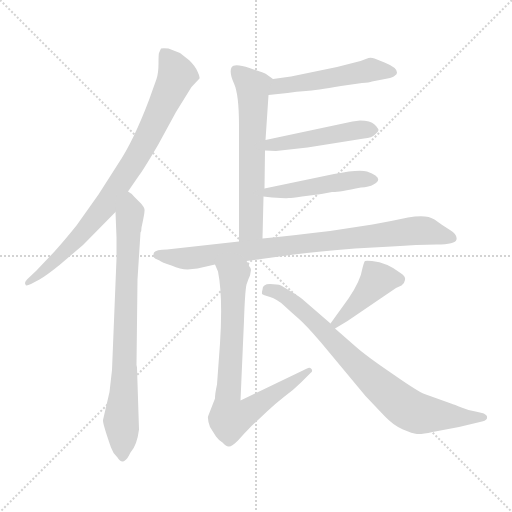
t = 0.00 s
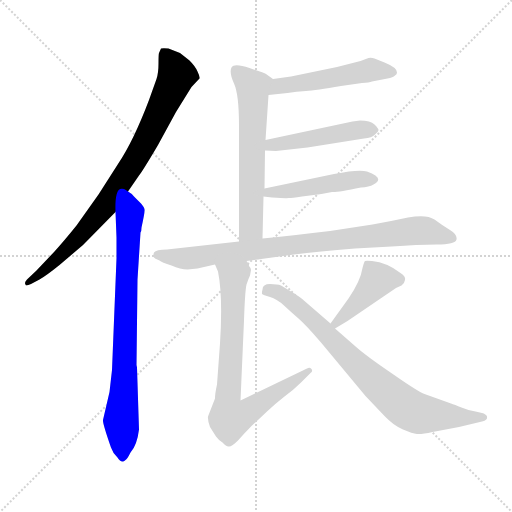
t = 1.56 s
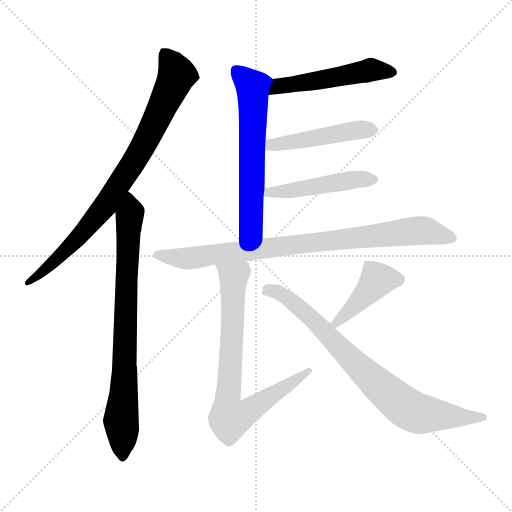
t = 3.13 s
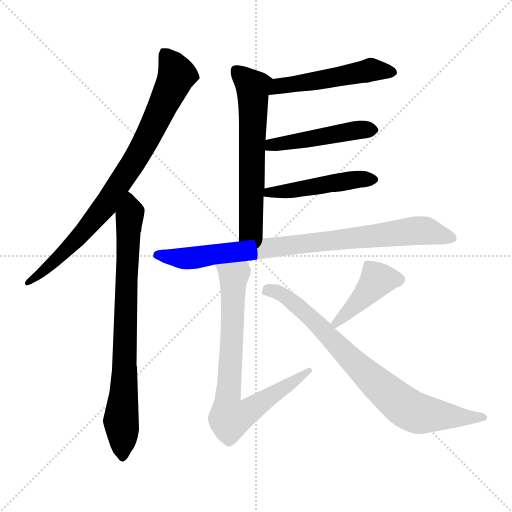
t = 4.69 s
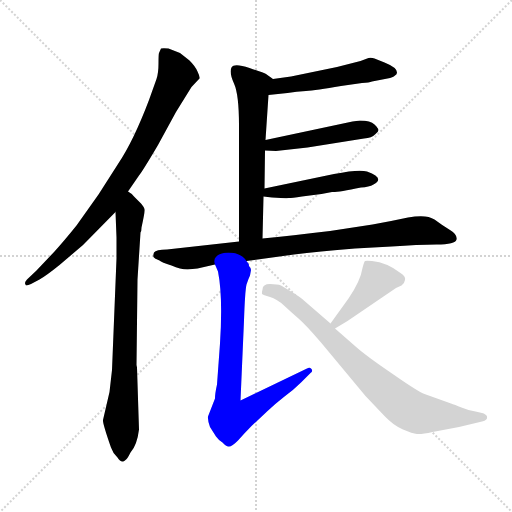
t = 6.26 s
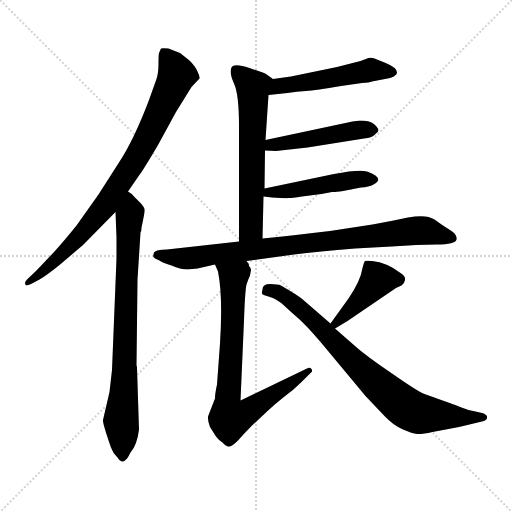
t = 7.82 s

The animated SVG that drew these frames (rendered in a browser with its animation timeline set to each time). Animation: 10 CSS @keyframes rules; one cycle of 7.82 s.

<svg version="1.1" viewBox="0 0 1024 1024" xmlns="http://www.w3.org/2000/svg">
  <g stroke="lightgray" stroke-dasharray="1,1" stroke-width="1" transform="scale(4, 4)">
    <line x1="0" y1="0" x2="256" y2="256"></line>
    <line x1="256" y1="0" x2="0" y2="256"></line>
    <line x1="128" y1="0" x2="128" y2="256"></line>
    <line x1="0" y1="128" x2="256" y2="128"></line>
  </g>
<g transform="scale(1, -1) translate(0, -860)">
   <style type="text/css">
    @keyframes keyframes0 {
      from {
       stroke: blue;
       stroke-dashoffset: 823;
       stroke-width: 128;
       }
       73% {
       animation-timing-function: step-end;
       stroke: blue;
       stroke-dashoffset: 0;
       stroke-width: 128;
       }
       to {
       stroke: black;
       stroke-width: 1024;
       }
       }
       #make-me-a-hanzi-animation-0 {
         animation: keyframes0 0.919759s both;
         animation-delay: 0.000000s;
         animation-timing-function: linear;
       }
    @keyframes keyframes1 {
      from {
       stroke: blue;
       stroke-dashoffset: 777;
       stroke-width: 128;
       }
       72% {
       animation-timing-function: step-end;
       stroke: blue;
       stroke-dashoffset: 0;
       stroke-width: 128;
       }
       to {
       stroke: black;
       stroke-width: 1024;
       }
       }
       #make-me-a-hanzi-animation-1 {
         animation: keyframes1 0.882324s both;
         animation-delay: 0.919759s;
         animation-timing-function: linear;
       }
    @keyframes keyframes2 {
      from {
       stroke: blue;
       stroke-dashoffset: 508;
       stroke-width: 128;
       }
       62% {
       animation-timing-function: step-end;
       stroke: blue;
       stroke-dashoffset: 0;
       stroke-width: 128;
       }
       to {
       stroke: black;
       stroke-width: 1024;
       }
       }
       #make-me-a-hanzi-animation-2 {
         animation: keyframes2 0.663411s both;
         animation-delay: 1.802083s;
         animation-timing-function: linear;
       }
    @keyframes keyframes3 {
      from {
       stroke: blue;
       stroke-dashoffset: 611;
       stroke-width: 128;
       }
       67% {
       animation-timing-function: step-end;
       stroke: blue;
       stroke-dashoffset: 0;
       stroke-width: 128;
       }
       to {
       stroke: black;
       stroke-width: 1024;
       }
       }
       #make-me-a-hanzi-animation-3 {
         animation: keyframes3 0.747233s both;
         animation-delay: 2.465495s;
         animation-timing-function: linear;
       }
    @keyframes keyframes4 {
      from {
       stroke: blue;
       stroke-dashoffset: 472;
       stroke-width: 128;
       }
       61% {
       animation-timing-function: step-end;
       stroke: blue;
       stroke-dashoffset: 0;
       stroke-width: 128;
       }
       to {
       stroke: black;
       stroke-width: 1024;
       }
       }
       #make-me-a-hanzi-animation-4 {
         animation: keyframes4 0.634115s both;
         animation-delay: 3.212728s;
         animation-timing-function: linear;
       }
    @keyframes keyframes5 {
      from {
       stroke: blue;
       stroke-dashoffset: 470;
       stroke-width: 128;
       }
       60% {
       animation-timing-function: step-end;
       stroke: blue;
       stroke-dashoffset: 0;
       stroke-width: 128;
       }
       to {
       stroke: black;
       stroke-width: 1024;
       }
       }
       #make-me-a-hanzi-animation-5 {
         animation: keyframes5 0.632487s both;
         animation-delay: 3.846842s;
         animation-timing-function: linear;
       }
    @keyframes keyframes6 {
      from {
       stroke: blue;
       stroke-dashoffset: 850;
       stroke-width: 128;
       }
       73% {
       animation-timing-function: step-end;
       stroke: blue;
       stroke-dashoffset: 0;
       stroke-width: 128;
       }
       to {
       stroke: black;
       stroke-width: 1024;
       }
       }
       #make-me-a-hanzi-animation-6 {
         animation: keyframes6 0.941732s both;
         animation-delay: 4.479329s;
         animation-timing-function: linear;
       }
    @keyframes keyframes7 {
      from {
       stroke: blue;
       stroke-dashoffset: 761;
       stroke-width: 128;
       }
       71% {
       animation-timing-function: step-end;
       stroke: blue;
       stroke-dashoffset: 0;
       stroke-width: 128;
       }
       to {
       stroke: black;
       stroke-width: 1024;
       }
       }
       #make-me-a-hanzi-animation-7 {
         animation: keyframes7 0.869303s both;
         animation-delay: 5.421061s;
         animation-timing-function: linear;
       }
    @keyframes keyframes8 {
      from {
       stroke: blue;
       stroke-dashoffset: 417;
       stroke-width: 128;
       }
       58% {
       animation-timing-function: step-end;
       stroke: blue;
       stroke-dashoffset: 0;
       stroke-width: 128;
       }
       to {
       stroke: black;
       stroke-width: 1024;
       }
       }
       #make-me-a-hanzi-animation-8 {
         animation: keyframes8 0.589355s both;
         animation-delay: 6.290365s;
         animation-timing-function: linear;
       }
    @keyframes keyframes9 {
      from {
       stroke: blue;
       stroke-dashoffset: 786;
       stroke-width: 128;
       }
       72% {
       animation-timing-function: step-end;
       stroke: blue;
       stroke-dashoffset: 0;
       stroke-width: 128;
       }
       to {
       stroke: black;
       stroke-width: 1024;
       }
       }
       #make-me-a-hanzi-animation-9 {
         animation: keyframes9 0.889648s both;
         animation-delay: 6.879720s;
         animation-timing-function: linear;
       }
</style>
<path d="M 256.0 477.0 L 278.0 509.0 Q 286.0 519.0 316.0 570.0 L 352.0 636.0 L 383.0 686.0 L 399.0 703.0 Q 400.0 707.0 395.0 717.0 Q 391.0 727.0 379.0 739.0 L 360.0 754.0 L 337.0 763.0 Q 326.0 764.0 322.0 763.0 L 318.0 754.0 Q 317.0 752.0 317.0 733.0 Q 317.0 714.0 313.0 702.0 L 298.0 660.0 Q 267.0 578.0 236.0 532.0 L 197.0 471.0 L 153.0 409.0 Q 128.0 378.0 109.0 357.0 L 73.0 319.0 L 54.0 301.0 Q 48.0 295.0 51.0 291.0 Q 51.0 287.0 62.0 292.0 L 79.0 301.0 Q 93.0 309.0 119.0 330.0 L 166.0 370.0 L 231.0 436.0 L 256.0 477.0 Z" fill="lightgray"></path> 
<path d="M 233.0 343.0 L 224.0 120.0 L 219.0 76.0 L 206.0 20.0 Q 205.0 14.0 222.0 -35.0 Q 225.0 -45.0 235.0 -55.0 Q 243.0 -68.0 251.0 -60.0 Q 254.0 -59.0 261.0 -45.0 Q 274.0 -31.0 278.0 1.0 L 274.0 125.0 L 273.0 130.0 L 275.0 301.0 L 281.0 395.0 Q 283.0 398.0 283.0 405.0 Q 290.0 436.0 289.0 441.0 Q 289.0 445.0 282.0 453.0 L 268.0 467.0 Q 262.0 474.0 256.0 477.0 C 233.0 496.0 230.0 466.0 231.0 436.0 L 233.0 385.0 L 233.0 343.0 Z" fill="lightgray"></path> 
<path d="M 674.0 726.0 L 582.0 707.0 L 546.0 702.0 C 516.0 698.0 507.0 667.0 537.0 670.0 L 575.0 674.0 Q 593.0 677.0 612.0 678.0 Q 631.0 679.0 682.0 688.0 L 724.0 694.0 Q 739.0 695.0 744.0 697.0 L 775.0 703.0 Q 786.0 705.0 790.0 709.0 Q 794.0 711.0 794.0 715.0 Q 794.0 725.0 769.0 735.0 L 749.0 743.0 Q 743.0 745.0 737.0 744.0 L 721.0 738.0 L 674.0 726.0 Z" fill="lightgray"></path> 
<path d="M 546.0 702.0 L 532.0 712.0 Q 531.0 713.0 499.0 724.0 Q 468.0 734.0 463.0 725.0 Q 458.0 715.0 468.0 693.0 Q 478.0 671.0 478.0 609.0 L 478.0 377.0 C 478.0 347.0 524.0 353.0 525.0 383.0 L 527.0 467.0 L 529.0 483.0 L 530.0 559.0 L 531.0 580.0 L 537.0 670.0 C 539.0 700.0 553.0 697.0 546.0 702.0 Z" fill="lightgray"></path> 
<path d="M 530.0 559.0 L 552.0 558.0 L 615.0 565.0 L 728.0 583.0 Q 744.0 584.0 750.0 591.0 Q 757.0 597.0 757.0 600.0 Q 757.0 603.0 749.0 611.0 Q 741.0 619.0 720.0 619.0 L 705.0 617.0 L 531.0 580.0 C 502.0 574.0 500.0 560.0 530.0 559.0 Z" fill="lightgray"></path> 
<path d="M 527.0 467.0 L 544.0 465.0 Q 574.0 463.0 578.0 464.0 Q 583.0 464.0 604.0 467.0 L 643.0 472.0 L 664.0 476.0 Q 674.0 475.0 722.0 485.0 Q 738.0 486.0 747.0 491.0 Q 771.0 504.0 734.0 517.0 Q 718.0 522.0 668.0 512.0 L 529.0 483.0 C 500.0 477.0 497.0 471.0 527.0 467.0 Z" fill="lightgray"></path> 
<path d="M 478.0 377.0 L 334.0 361.0 Q 312.0 361.0 308.0 355.0 Q 306.0 349.0 307.0 346.0 Q 309.0 343.0 319.0 339.0 Q 323.0 335.0 343.0 329.0 Q 361.0 321.0 375.0 321.0 L 395.0 323.0 L 430.0 331.0 L 493.0 338.0 L 588.0 351.0 Q 636.0 357.0 710.0 363.0 L 783.0 367.0 Q 836.0 371.0 873.0 371.0 Q 911.0 371.0 913.0 381.0 Q 915.0 391.0 900.0 400.0 Q 885.0 409.0 869.0 421.0 Q 853.0 432.0 816.0 425.0 Q 779.0 417.0 745.0 411.0 L 660.0 398.0 Q 583.0 389.0 525.0 383.0 L 478.0 377.0 Z" fill="lightgray"></path> 
<path d="M 430.0 331.0 L 436.0 317.0 Q 446.0 267.0 440.0 173.0 L 434.0 91.0 Q 430.0 73.0 430.0 63.0 L 416.0 27.0 Q 415.0 20.0 420.0 6.0 L 432.0 -13.0 Q 437.0 -20.0 445.0 -25.0 Q 453.0 -34.0 458.0 -33.0 Q 464.0 -33.0 476.0 -21.0 Q 491.0 -4.0 504.0 9.0 L 534.0 37.0 Q 551.0 53.0 569.0 67.0 Q 588.0 81.0 602.0 95.0 L 621.0 114.0 Q 627.0 118.0 622.0 123.0 Q 619.0 126.0 614.0 123.0 L 481.0 59.0 L 488.0 219.0 Q 490.0 278.0 493.0 291.0 Q 497.0 303.0 500.0 309.0 L 502.0 320.0 Q 502.0 324.0 498.0 328.0 Q 498.0 333.0 493.0 338.0 C 478.0 364.0 419.0 359.0 430.0 331.0 Z" fill="lightgray"></path> 
<path d="M 670.0 203.0 L 695.0 218.0 L 792.0 284.0 L 803.0 289.0 Q 809.0 293.0 810.0 300.0 Q 812.0 307.0 801.0 314.0 Q 774.0 335.0 744.0 338.0 Q 732.0 339.0 730.0 338.0 Q 728.0 336.0 725.0 324.0 Q 721.0 298.0 697.0 263.0 L 661.0 213.0 C 643.0 189.0 644.0 188.0 670.0 203.0 Z" fill="lightgray"></path> 
<path d="M 525.0 281.0 Q 523.0 274.0 524.0 272.0 Q 526.0 270.0 540.0 266.0 Q 554.0 262.0 568.0 249.0 Q 583.0 235.0 597.0 223.0 Q 612.0 210.0 642.0 175.0 L 731.0 68.0 L 769.0 28.0 Q 787.0 9.0 806.0 1.0 Q 825.0 -7.0 834.0 -8.0 Q 843.0 -9.0 865.0 -4.0 L 918.0 6.0 L 964.0 17.0 Q 976.0 20.0 974.0 27.0 Q 972.0 32.0 964.0 34.0 L 951.0 37.0 Q 937.0 39.0 923.0 45.0 Q 909.0 51.0 902.0 53.0 L 849.0 72.0 Q 837.0 76.0 784.0 113.0 Q 731.0 149.0 710.0 168.0 L 670.0 203.0 L 661.0 213.0 L 609.0 258.0 Q 602.0 265.0 582.0 277.0 L 562.0 289.0 Q 555.0 292.0 540.0 292.0 Q 525.0 292.0 525.0 281.0 Z" fill="lightgray"></path> 
      <clipPath id="make-me-a-hanzi-clip-0">
      <path d="M 256.0 477.0 L 278.0 509.0 Q 286.0 519.0 316.0 570.0 L 352.0 636.0 L 383.0 686.0 L 399.0 703.0 Q 400.0 707.0 395.0 717.0 Q 391.0 727.0 379.0 739.0 L 360.0 754.0 L 337.0 763.0 Q 326.0 764.0 322.0 763.0 L 318.0 754.0 Q 317.0 752.0 317.0 733.0 Q 317.0 714.0 313.0 702.0 L 298.0 660.0 Q 267.0 578.0 236.0 532.0 L 197.0 471.0 L 153.0 409.0 Q 128.0 378.0 109.0 357.0 L 73.0 319.0 L 54.0 301.0 Q 48.0 295.0 51.0 291.0 Q 51.0 287.0 62.0 292.0 L 79.0 301.0 Q 93.0 309.0 119.0 330.0 L 166.0 370.0 L 231.0 436.0 L 256.0 477.0 Z" fill="lightgray"></path>
      </clipPath>
      <path clip-path="url(#make-me-a-hanzi-clip-0)" d="M 330.0 754.0 L 354.0 710.0 L 272.0 542.0 L 170.0 399.0 L 105.0 334.0 L 56.0 295.0 " fill="none" id="make-me-a-hanzi-animation-0" stroke-dasharray="695 1390" stroke-linecap="round"></path>

      <clipPath id="make-me-a-hanzi-clip-1">
      <path d="M 233.0 343.0 L 224.0 120.0 L 219.0 76.0 L 206.0 20.0 Q 205.0 14.0 222.0 -35.0 Q 225.0 -45.0 235.0 -55.0 Q 243.0 -68.0 251.0 -60.0 Q 254.0 -59.0 261.0 -45.0 Q 274.0 -31.0 278.0 1.0 L 274.0 125.0 L 273.0 130.0 L 275.0 301.0 L 281.0 395.0 Q 283.0 398.0 283.0 405.0 Q 290.0 436.0 289.0 441.0 Q 289.0 445.0 282.0 453.0 L 268.0 467.0 Q 262.0 474.0 256.0 477.0 C 233.0 496.0 230.0 466.0 231.0 436.0 L 233.0 385.0 L 233.0 343.0 Z" fill="lightgray"></path>
      </clipPath>
      <path clip-path="url(#make-me-a-hanzi-clip-1)" d="M 259.0 468.0 L 250.0 116.0 L 242.0 18.0 L 244.0 -53.0 " fill="none" id="make-me-a-hanzi-animation-1" stroke-dasharray="649 1298" stroke-linecap="round"></path>

      <clipPath id="make-me-a-hanzi-clip-2">
      <path d="M 674.0 726.0 L 582.0 707.0 L 546.0 702.0 C 516.0 698.0 507.0 667.0 537.0 670.0 L 575.0 674.0 Q 593.0 677.0 612.0 678.0 Q 631.0 679.0 682.0 688.0 L 724.0 694.0 Q 739.0 695.0 744.0 697.0 L 775.0 703.0 Q 786.0 705.0 790.0 709.0 Q 794.0 711.0 794.0 715.0 Q 794.0 725.0 769.0 735.0 L 749.0 743.0 Q 743.0 745.0 737.0 744.0 L 721.0 738.0 L 674.0 726.0 Z" fill="lightgray"></path>
      </clipPath>
      <path clip-path="url(#make-me-a-hanzi-clip-2)" d="M 543.0 674.0 L 558.0 688.0 L 741.0 721.0 L 786.0 716.0 " fill="none" id="make-me-a-hanzi-animation-2" stroke-dasharray="380 760" stroke-linecap="round"></path>

      <clipPath id="make-me-a-hanzi-clip-3">
      <path d="M 546.0 702.0 L 532.0 712.0 Q 531.0 713.0 499.0 724.0 Q 468.0 734.0 463.0 725.0 Q 458.0 715.0 468.0 693.0 Q 478.0 671.0 478.0 609.0 L 478.0 377.0 C 478.0 347.0 524.0 353.0 525.0 383.0 L 527.0 467.0 L 529.0 483.0 L 530.0 559.0 L 531.0 580.0 L 537.0 670.0 C 539.0 700.0 553.0 697.0 546.0 702.0 Z" fill="lightgray"></path>
      </clipPath>
      <path clip-path="url(#make-me-a-hanzi-clip-3)" d="M 471.0 719.0 L 506.0 684.0 L 502.0 404.0 L 485.0 385.0 " fill="none" id="make-me-a-hanzi-animation-3" stroke-dasharray="483 966" stroke-linecap="round"></path>

      <clipPath id="make-me-a-hanzi-clip-4">
      <path d="M 530.0 559.0 L 552.0 558.0 L 615.0 565.0 L 728.0 583.0 Q 744.0 584.0 750.0 591.0 Q 757.0 597.0 757.0 600.0 Q 757.0 603.0 749.0 611.0 Q 741.0 619.0 720.0 619.0 L 705.0 617.0 L 531.0 580.0 C 502.0 574.0 500.0 560.0 530.0 559.0 Z" fill="lightgray"></path>
      </clipPath>
      <path clip-path="url(#make-me-a-hanzi-clip-4)" d="M 536.0 564.0 L 543.0 571.0 L 747.0 601.0 " fill="none" id="make-me-a-hanzi-animation-4" stroke-dasharray="344 688" stroke-linecap="round"></path>

      <clipPath id="make-me-a-hanzi-clip-5">
      <path d="M 527.0 467.0 L 544.0 465.0 Q 574.0 463.0 578.0 464.0 Q 583.0 464.0 604.0 467.0 L 643.0 472.0 L 664.0 476.0 Q 674.0 475.0 722.0 485.0 Q 738.0 486.0 747.0 491.0 Q 771.0 504.0 734.0 517.0 Q 718.0 522.0 668.0 512.0 L 529.0 483.0 C 500.0 477.0 497.0 471.0 527.0 467.0 Z" fill="lightgray"></path>
      </clipPath>
      <path clip-path="url(#make-me-a-hanzi-clip-5)" d="M 532.0 470.0 L 539.0 477.0 L 594.0 480.0 L 741.0 504.0 " fill="none" id="make-me-a-hanzi-animation-5" stroke-dasharray="342 684" stroke-linecap="round"></path>

      <clipPath id="make-me-a-hanzi-clip-6">
      <path d="M 478.0 377.0 L 334.0 361.0 Q 312.0 361.0 308.0 355.0 Q 306.0 349.0 307.0 346.0 Q 309.0 343.0 319.0 339.0 Q 323.0 335.0 343.0 329.0 Q 361.0 321.0 375.0 321.0 L 395.0 323.0 L 430.0 331.0 L 493.0 338.0 L 588.0 351.0 Q 636.0 357.0 710.0 363.0 L 783.0 367.0 Q 836.0 371.0 873.0 371.0 Q 911.0 371.0 913.0 381.0 Q 915.0 391.0 900.0 400.0 Q 885.0 409.0 869.0 421.0 Q 853.0 432.0 816.0 425.0 Q 779.0 417.0 745.0 411.0 L 660.0 398.0 Q 583.0 389.0 525.0 383.0 L 478.0 377.0 Z" fill="lightgray"></path>
      </clipPath>
      <path clip-path="url(#make-me-a-hanzi-clip-6)" d="M 316.0 350.0 L 378.0 343.0 L 828.0 399.0 L 860.0 397.0 L 904.0 384.0 " fill="none" id="make-me-a-hanzi-animation-6" stroke-dasharray="722 1444" stroke-linecap="round"></path>

      <clipPath id="make-me-a-hanzi-clip-7">
      <path d="M 430.0 331.0 L 436.0 317.0 Q 446.0 267.0 440.0 173.0 L 434.0 91.0 Q 430.0 73.0 430.0 63.0 L 416.0 27.0 Q 415.0 20.0 420.0 6.0 L 432.0 -13.0 Q 437.0 -20.0 445.0 -25.0 Q 453.0 -34.0 458.0 -33.0 Q 464.0 -33.0 476.0 -21.0 Q 491.0 -4.0 504.0 9.0 L 534.0 37.0 Q 551.0 53.0 569.0 67.0 Q 588.0 81.0 602.0 95.0 L 621.0 114.0 Q 627.0 118.0 622.0 123.0 Q 619.0 126.0 614.0 123.0 L 481.0 59.0 L 488.0 219.0 Q 490.0 278.0 493.0 291.0 Q 497.0 303.0 500.0 309.0 L 502.0 320.0 Q 502.0 324.0 498.0 328.0 Q 498.0 333.0 493.0 338.0 C 478.0 364.0 419.0 359.0 430.0 331.0 Z" fill="lightgray"></path>
      </clipPath>
      <path clip-path="url(#make-me-a-hanzi-clip-7)" d="M 438.0 326.0 L 467.0 305.0 L 454.0 47.0 L 460.0 23.0 L 491.0 33.0 L 618.0 119.0 " fill="none" id="make-me-a-hanzi-animation-7" stroke-dasharray="633 1266" stroke-linecap="round"></path>

      <clipPath id="make-me-a-hanzi-clip-8">
      <path d="M 670.0 203.0 L 695.0 218.0 L 792.0 284.0 L 803.0 289.0 Q 809.0 293.0 810.0 300.0 Q 812.0 307.0 801.0 314.0 Q 774.0 335.0 744.0 338.0 Q 732.0 339.0 730.0 338.0 Q 728.0 336.0 725.0 324.0 Q 721.0 298.0 697.0 263.0 L 661.0 213.0 C 643.0 189.0 644.0 188.0 670.0 203.0 Z" fill="lightgray"></path>
      </clipPath>
      <path clip-path="url(#make-me-a-hanzi-clip-8)" d="M 796.0 301.0 L 755.0 300.0 L 672.0 214.0 " fill="none" id="make-me-a-hanzi-animation-8" stroke-dasharray="289 578" stroke-linecap="round"></path>

      <clipPath id="make-me-a-hanzi-clip-9">
      <path d="M 525.0 281.0 Q 523.0 274.0 524.0 272.0 Q 526.0 270.0 540.0 266.0 Q 554.0 262.0 568.0 249.0 Q 583.0 235.0 597.0 223.0 Q 612.0 210.0 642.0 175.0 L 731.0 68.0 L 769.0 28.0 Q 787.0 9.0 806.0 1.0 Q 825.0 -7.0 834.0 -8.0 Q 843.0 -9.0 865.0 -4.0 L 918.0 6.0 L 964.0 17.0 Q 976.0 20.0 974.0 27.0 Q 972.0 32.0 964.0 34.0 L 951.0 37.0 Q 937.0 39.0 923.0 45.0 Q 909.0 51.0 902.0 53.0 L 849.0 72.0 Q 837.0 76.0 784.0 113.0 Q 731.0 149.0 710.0 168.0 L 670.0 203.0 L 661.0 213.0 L 609.0 258.0 Q 602.0 265.0 582.0 277.0 L 562.0 289.0 Q 555.0 292.0 540.0 292.0 Q 525.0 292.0 525.0 281.0 Z" fill="lightgray"></path>
      </clipPath>
      <path clip-path="url(#make-me-a-hanzi-clip-9)" d="M 529.0 276.0 L 546.0 279.0 L 580.0 261.0 L 751.0 95.0 L 811.0 45.0 L 849.0 31.0 L 966.0 26.0 " fill="none" id="make-me-a-hanzi-animation-9" stroke-dasharray="658 1316" stroke-linecap="round"></path>

</g>
</svg>
